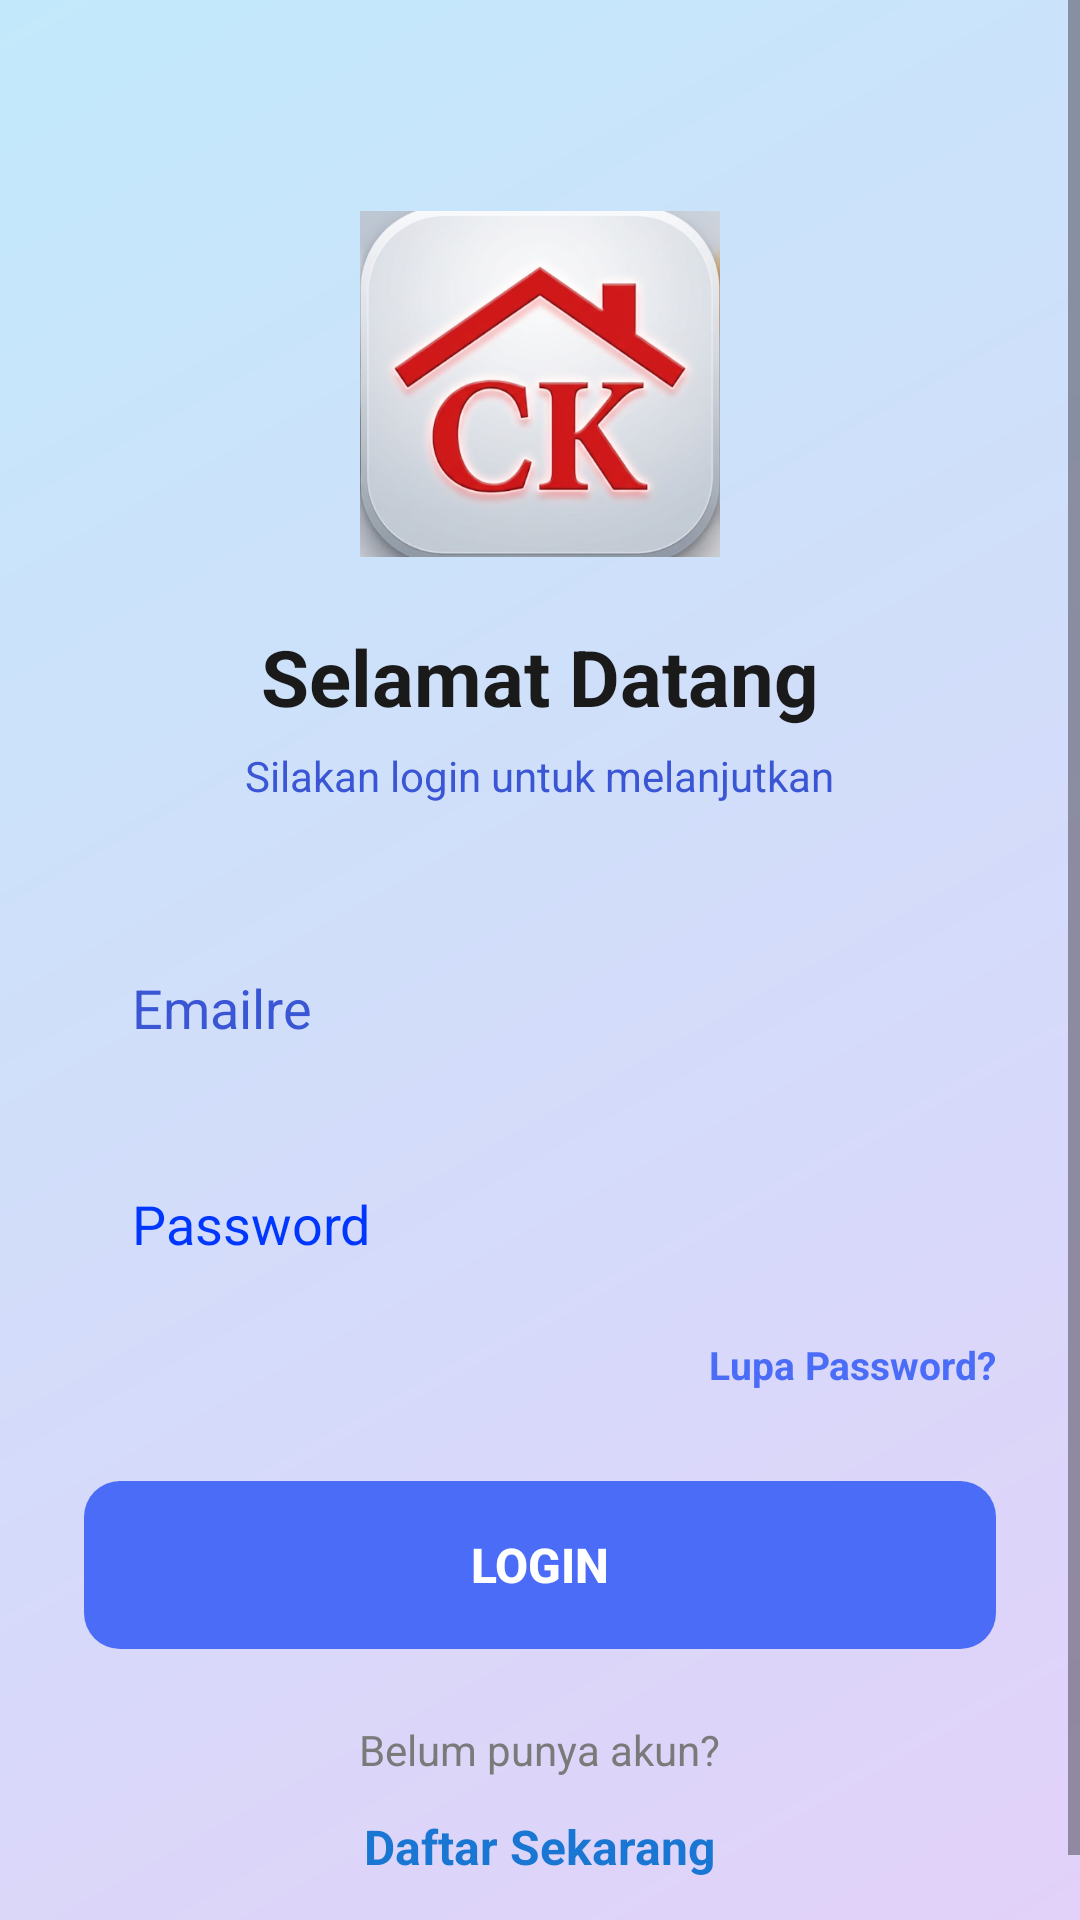

Here is an Android app screen rendered from its layout file. Give the layout XML and the strings, colors and styles it references.
<!-- AndroidManifest.xml: application theme Theme.Rey_halopanda -->
<!-- res/layout/activity_login.xml -->
<?xml version="1.0" encoding="utf-8"?>
<ScrollView xmlns:android="http://schemas.android.com/apk/res/android"
    xmlns:app="http://schemas.android.com/apk/res-auto"
    android:layout_width="match_parent"
    android:layout_height="match_parent"
    android:background="@drawable/bg_gradient"
    android:fillViewport="true">

    <LinearLayout
        android:id="@+id/main"
        android:layout_width="match_parent"
        android:layout_height="wrap_content"
        android:orientation="vertical"
        android:padding="28dp"
        android:gravity="center">

        <ImageView
            android:layout_width="120dp"
            android:layout_height="120dp"
            android:layout_gravity="center"
            android:layout_marginTop="40dp"
            android:scaleType="fitCenter"
            android:src="@drawable/logock" />

        <TextView
            android:layout_width="wrap_content"
            android:layout_height="wrap_content"
            android:layout_marginTop="20dp"
            android:text="Selamat Datang"
            android:textColor="@color/black"
            android:textSize="26sp"
            android:textStyle="bold" />

        <TextView
            android:layout_width="wrap_content"
            android:layout_height="wrap_content"
            android:layout_marginTop="6dp"
            android:text="Silakan login untuk melanjutkan"
            android:textColor="@color/primary_dark"
            android:textSize="14sp" />


        <EditText
            android:id="@+id/etEmail"
            android:layout_width="match_parent"
            android:layout_height="56dp"
            android:layout_marginTop="40dp"
            android:background="@drawable/bg_input"
            android:hint="Emailre"
            android:inputType="textEmailAddress"
            android:paddingStart="16dp"
            android:paddingEnd="16dp"
            android:textColor="@color/black"
            android:textColorHint="@color/primary_dark"
            android:autofillHints="emailAddress" />


        <EditText
            android:id="@+id/etPassword"
            android:layout_width="match_parent"
            android:layout_height="56dp"
            android:layout_marginTop="16dp"
            android:background="@drawable/bg_input"
            android:hint="Password"
            android:inputType="textPassword"
            android:imeOptions="actionDone"
            android:singleLine="true"
            android:paddingStart="16dp"
            android:paddingEnd="16dp"
            android:textColor="@color/black"
            android:textColorHint="#0037FF"
            android:autofillHints="password" />


        <TextView
            android:id="@+id/tvLupaPassword"
            android:layout_width="wrap_content"
            android:layout_height="wrap_content"
            android:layout_gravity="end"
            android:layout_marginTop="10dp"
            android:text="Lupa Password?"
            android:textColor="@color/primary"
            android:textSize="13sp"
            android:textStyle="bold" />


        <androidx.appcompat.widget.AppCompatButton
            android:id="@+id/btnLogin"
            android:layout_width="match_parent"
            android:layout_height="56dp"
            android:layout_marginTop="30dp"
            android:background="@drawable/bg_button"
            android:text="LOGIN"
            android:textColor="#FFFFFF"
            android:textSize="16sp"
            android:textStyle="bold"
            android:stateListAnimator="@null" />

        <LinearLayout
            android:layout_width="wrap_content"
            android:layout_height="wrap_content"
            android:layout_marginTop="24dp"
            android:gravity="center"
            android:orientation="vertical">

            <TextView
                android:layout_width="wrap_content"
                android:layout_height="wrap_content"
                android:text="Belum punya akun?"
                android:textColor="@color/gray_text"
                android:textSize="14sp" />


            <TextView
                android:id="@+id/tvDaftarSekarang"
                android:layout_width="wrap_content"
                android:layout_height="wrap_content"
                android:layout_marginTop="4dp"
                android:padding="8dp"
                android:text="Daftar Sekarang"
                android:textColor="#1976D2"
                android:textSize="16sp"
                android:textStyle="bold" />

        </LinearLayout>

    </LinearLayout>
</ScrollView>
<!-- resources referenced by this layout -->
<resources>
  <color name="black">#1A1A1A</color>
  <color name="gray_text">#7A7A7A</color>
  <color name="primary">#4A6CF7</color>
  <color name="primary_dark">#3A56D4</color>
  <!-- drawable bg_button (drawable) -->
  <?xml version="1.0" encoding="utf-8"?>
  <shape xmlns:android="http://schemas.android.com/apk/res/android">
      <solid android:color="#4A6CF7" />
      <corners android:radius="12dp" />
  </shape>
  <!-- drawable bg_gradient (drawable) -->
  <?xml version="1.0" encoding="utf-8"?>
  <shape xmlns:android="http://schemas.android.com/apk/res/android">
      
      <gradient
          android:angle="135"
          android:startColor="#E2D1F9"
          android:endColor="#C2E9FB"
          android:type="linear" />
  </shape>
  <!-- drawable logock: png bitmap (drawable, 208784 bytes) -->
  <style name="Theme.Rey_halopanda" parent="Theme.Material3.DayNight.NoActionBar">
          
      </style>
</resources>
